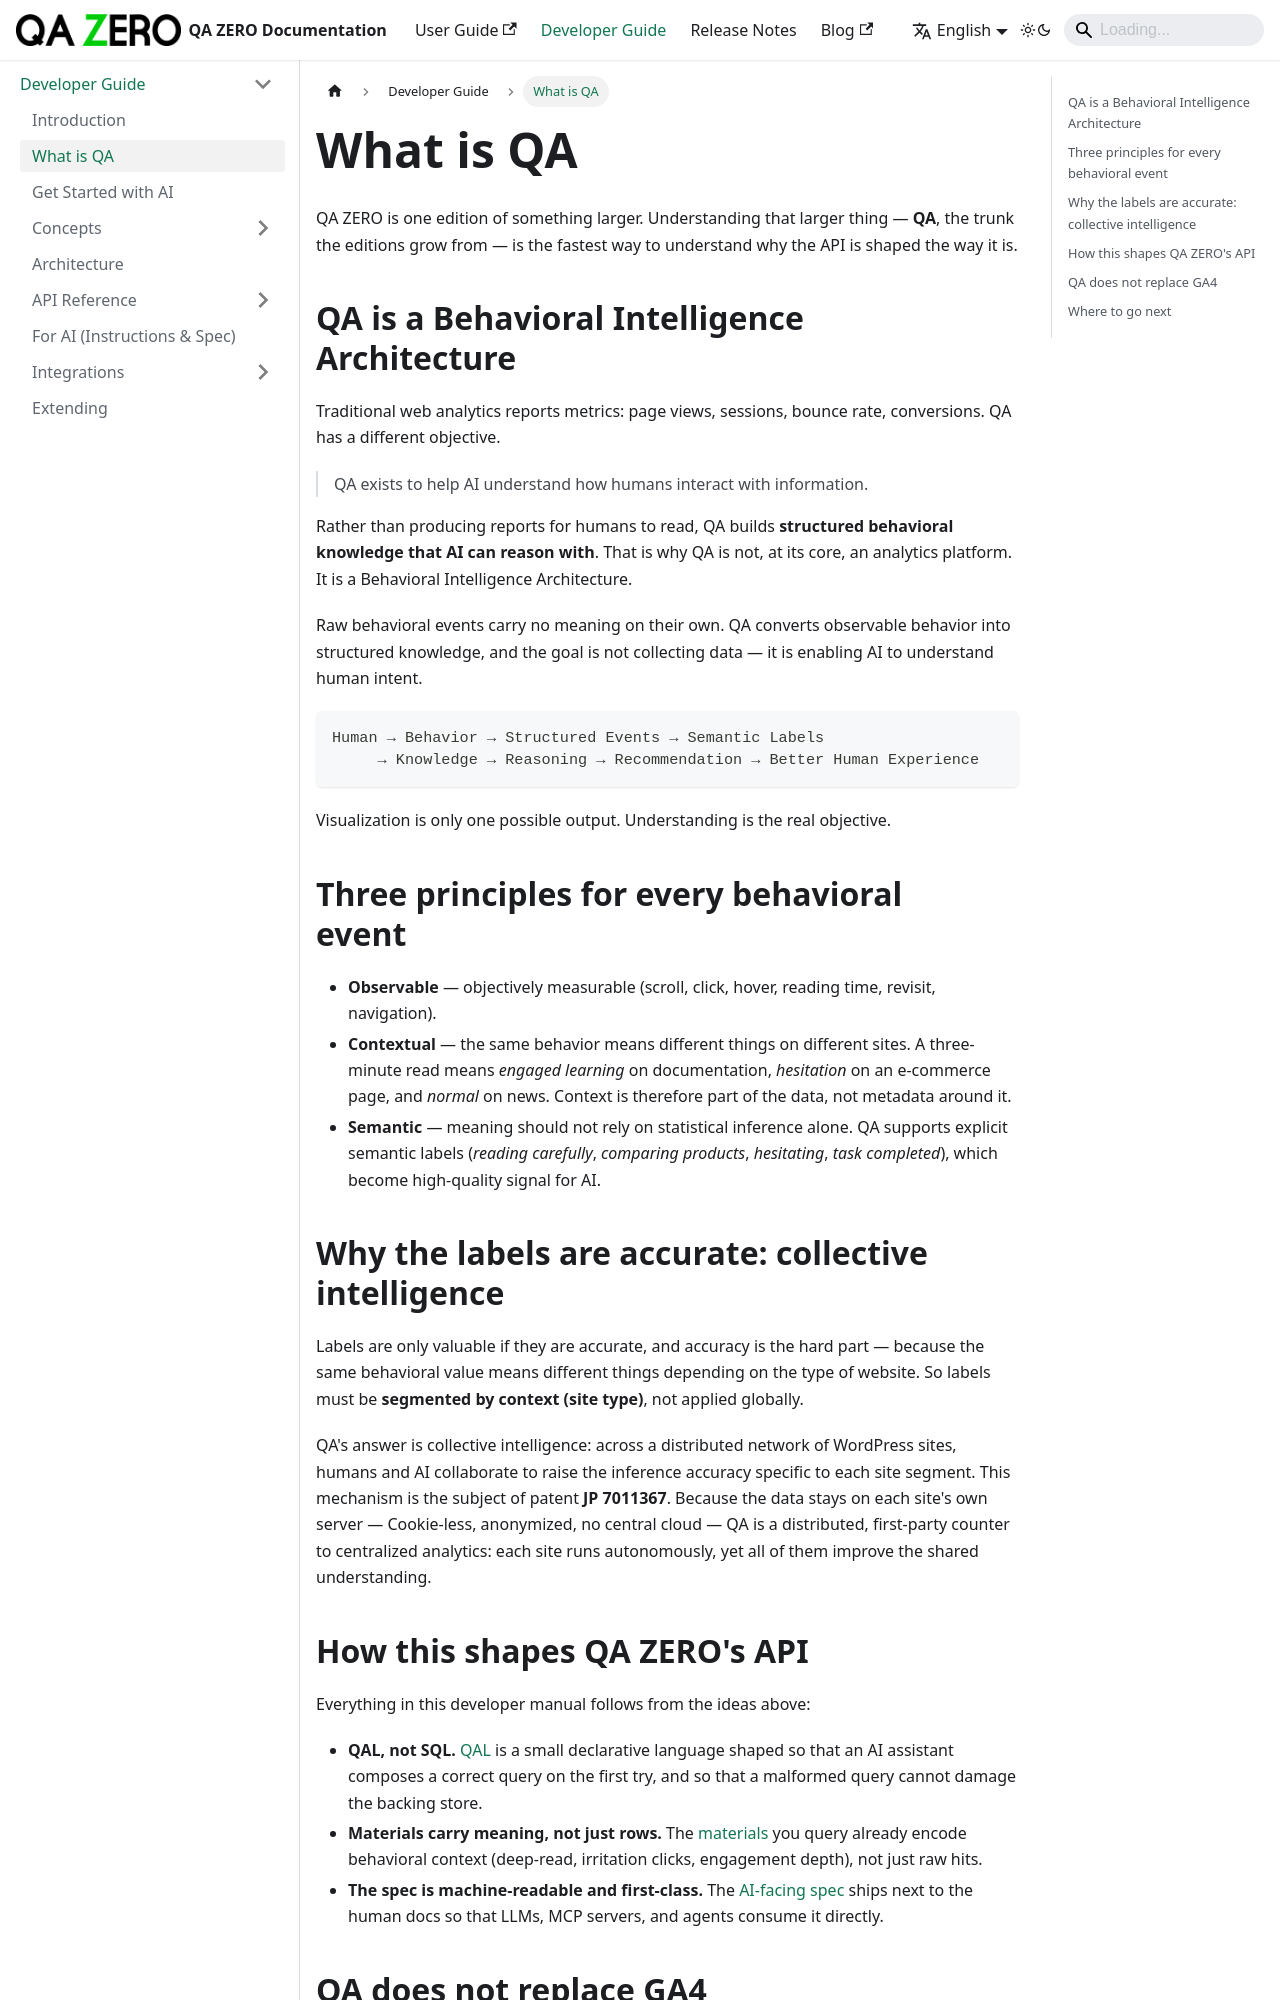

repository: quarka-org/docs.qazero.com · page: docs/developer-manual/what-is-qa/index.html · generator: docusaurus

---
id: what-is-qa
title: What is QA
sidebar_position: 2
last_updated: 2026-07-01
---

# What is QA

QA ZERO is one edition of something larger. Understanding that larger
thing — **QA**, the trunk the editions grow from — is the fastest way
to understand why the API is shaped the way it is.

## QA is a Behavioral Intelligence Architecture

Traditional web analytics reports metrics: page views, sessions,
bounce rate, conversions. QA has a different objective.

> QA exists to help AI understand how humans interact with information.

Rather than producing reports for humans to read, QA builds
**structured behavioral knowledge that AI can reason with**. That is
why QA is not, at its core, an analytics platform. It is a Behavioral
Intelligence Architecture.

Raw behavioral events carry no meaning on their own. QA converts
observable behavior into structured knowledge, and the goal is not
collecting data — it is enabling AI to understand human intent.

```
Human → Behavior → Structured Events → Semantic Labels
     → Knowledge → Reasoning → Recommendation → Better Human Experience
```

Visualization is only one possible output. Understanding is the real
objective.

## Three principles for every behavioral event

- **Observable** — objectively measurable (scroll, click, hover,
  reading time, revisit, navigation).
- **Contextual** — the same behavior means different things on
  different sites. A three-minute read means *engaged learning* on
  documentation, *hesitation* on an e-commerce page, and *normal* on
  news. Context is therefore part of the data, not metadata around it.
- **Semantic** — meaning should not rely on statistical inference
  alone. QA supports explicit semantic labels (*reading carefully*,
  *comparing products*, *hesitating*, *task completed*), which become
  high-quality signal for AI.

## Why the labels are accurate: collective intelligence

Labels are only valuable if they are accurate, and accuracy is the
hard part — because the same behavioral value means different things
depending on the type of website. So labels must be **segmented by
context (site type)**, not applied globally.

QA's answer is collective intelligence: across a distributed network
of WordPress sites, humans and AI collaborate to raise the inference
accuracy specific to each site segment. This mechanism is the subject
of patent **JP 7011367**. Because the data stays on each site's own
server — Cookie-less, anonymized, no central cloud — QA is a
distributed, first-party counter to centralized analytics: each site
runs autonomously, yet all of them improve the shared understanding.
